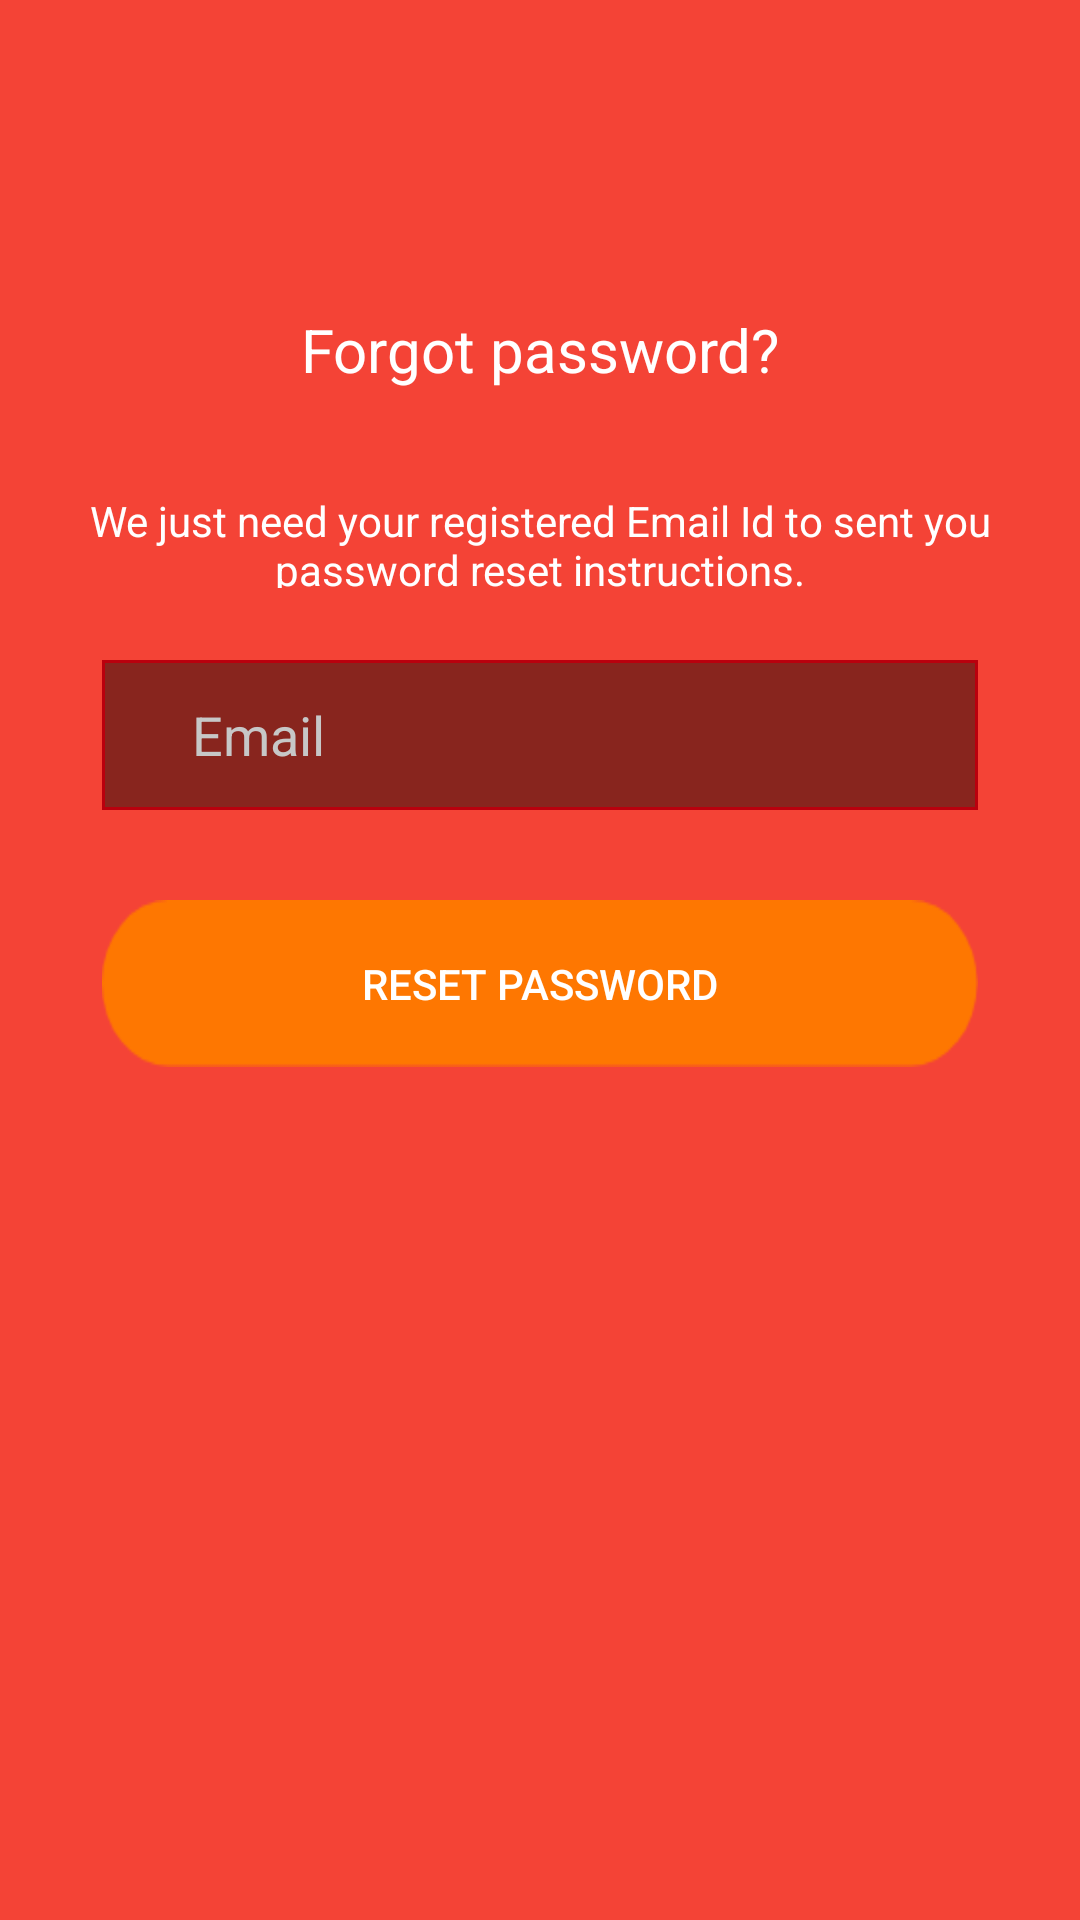

Write the Android layout XML for this screen, with the resource values it uses.
<!-- AndroidManifest.xml: application theme AppTheme -->
<!-- res/layout/activity_reset_password.xml -->
<?xml version="1.0" encoding="utf-8"?>

<LinearLayout xmlns:android="http://schemas.android.com/apk/res/android"
    xmlns:app="http://schemas.android.com/apk/res-auto"
    xmlns:tools="http://schemas.android.com/tools"
    android:layout_width="match_parent"
    android:orientation="vertical"
    android:layout_height="match_parent"
    tools:context="com.example.cqaai.tutorpal.activity.RatingReviewActivity">

    <android.support.design.widget.AppBarLayout
        android:layout_width="match_parent"
        android:layout_height="wrap_content"
        android:theme="@style/AppTheme.AppBarOverlay"
        tools:layout_editor_absoluteY="0dp"
        tools:layout_editor_absoluteX="8dp">

        <android.support.v7.widget.Toolbar
            android:id="@+id/toolbar"
            android:layout_width="match_parent"
            android:layout_height="?attr/actionBarSize"
            android:background="?attr/colorPrimary"
            app:popupTheme="@style/AppTheme.PopupOverlay"
            android:title="@string/forgot_password"/>

    </android.support.design.widget.AppBarLayout>

    <LinearLayout
        android:layout_width="match_parent"
        android:layout_height="match_parent"
        android:orientation="vertical"
        app:layout_behavior="@string/appbar_scrolling_view_behavior"
        tools:layout_editor_absoluteY="8dp"
        tools:layout_editor_absoluteX="8dp">

        <android.support.constraint.ConstraintLayout
        android:layout_width="match_parent"
        android:layout_height="match_parent"
        android:background="@color/colorPrimary">

        <TextView
        android:layout_width="wrap_content"
        android:layout_height="wrap_content"
        android:layout_gravity="center_horizontal"
        android:padding="10dp"
        android:text="@string/lbl_forgot_password"
        android:textColor="@android:color/white"
        android:textSize="20dp"
        app:layout_constraintTop_toTopOf="parent"
        android:layout_marginTop="37dp"
        android:layout_marginLeft="8dp"
        app:layout_constraintLeft_toLeftOf="parent"
        android:layout_marginRight="8dp"
        app:layout_constraintRight_toRightOf="parent"
        android:id="@+id/textView3"
            app:layout_constraintHorizontal_bias="0.502" />

        <TextView
        android:layout_width="339dp"
        android:layout_height="64dp"
        android:gravity="center_horizontal"
        android:padding="@dimen/activity_horizontal_margin"
        android:text="@string/forgot_password_msg"
        android:textColor="@android:color/white"
        android:textSize="14dp"
        android:layout_marginLeft="8dp"
        app:layout_constraintLeft_toLeftOf="parent"
        android:layout_marginRight="8dp"
        app:layout_constraintRight_toRightOf="parent"
        android:layout_marginTop="8dp"
        app:layout_constraintTop_toBottomOf="@+id/textView3"
        android:id="@+id/textView5" />

        <LinearLayout
        android:layout_width="292dp"
        android:layout_height="238dp"
        android:orientation="vertical"
        android:weightSum="1"
        android:layout_marginStart="8dp"
        android:layout_marginEnd="8dp"
        android:id="@+id/linearLayout3"
        android:layout_marginTop="8dp"
        app:layout_constraintTop_toBottomOf="@+id/textView5"
        android:layout_marginLeft="8dp"
        app:layout_constraintLeft_toLeftOf="parent"
        android:layout_marginRight="8dp"
        app:layout_constraintRight_toRightOf="parent">

        <EditText
        android:id="@+id/email"
        android:layout_width="match_parent"
        android:layout_height="50dp"
        android:background="@drawable/bottom_border"
        android:ems="10"
        android:hint="@string/hint_email"
        android:inputType="textEmailAddress"
        android:paddingLeft="30dp"
        android:textColor="#ffffff"
        android:textColorHint="#C7C7C7" />


        <Button
        android:layout_marginTop="30dp"
        android:id="@+id/btn_reset_password"
        android:layout_width="match_parent"
        android:layout_height="35dp"
        android:text="@string/btn_reset_password"
        android:background="@drawable/button_lorange_rounded"
        android:layout_weight="0.17"
        android:textColor="#fff"
        android:onClick="signInButtonClicked"/>
        </LinearLayout>

        <ProgressBar
        android:id="@+id/progressBar"
        android:layout_width="30dp"
        android:layout_height="30dp"
        android:layout_gravity="center|bottom"
        android:layout_marginBottom="20dp"
        android:visibility="gone" />

        </android.support.constraint.ConstraintLayout>

    </LinearLayout>

</LinearLayout>
<!-- resources referenced by this layout -->
<resources>
  <color name="colorPrimary">#f44336</color>
  <dimen name="activity_horizontal_margin">16dp</dimen>
  <!-- drawable bottom_border (drawable) -->
  <?xml version="1.0" encoding="utf-8"?>
  <shape xmlns:android="http://schemas.android.com/apk/res/android">
      <stroke
          android:width="1dp"
          android:color="@color/colorPrimaryDark"/>
      <solid
          android:color="@color/colormild"
          android:paddingLeft="10dp"
          android:paddingTop="10dp"/>
      <padding
          android:left="10dp"
          android:top="10dp"
          android:right="10dp"
          android:bottom="10dp"/>
  </shape>
  <!-- drawable button_lorange_rounded: png bitmap (drawable, 1642 bytes) -->
  <string name="btn_reset_password">Reset Password</string>
  <string name="forgot_password">Forgot password</string>
  <string name="forgot_password_msg">We just need your registered Email Id to sent you password reset instructions.</string>
  <string name="hint_email">Email</string>
  <string name="lbl_forgot_password">Forgot password?</string>
  <style name="AppTheme.AppBarOverlay" parent="ThemeOverlay.AppCompat.Dark.ActionBar" />
  <style name="AppTheme.PopupOverlay" parent="ThemeOverlay.AppCompat.Light" />
  <style name="AppTheme" parent="Theme.AppCompat.Light.NoActionBar">
          
          <item name="colorPrimary">@color/colorPrimary</item>
          <item name="colorPrimaryDark">@color/colorPrimaryDark</item>
          <item name="colorAccent">@color/colorAccent</item>
          <item name="android:windowFullscreen">false</item>
          <item name="windowActionBar">false</item>
  
      </style>
  <color name="colorPrimaryDark">#ba000d</color>
  <color name="colormild">#71000000</color>
  <color name="colorAccent">#ff7960</color>
</resources>
